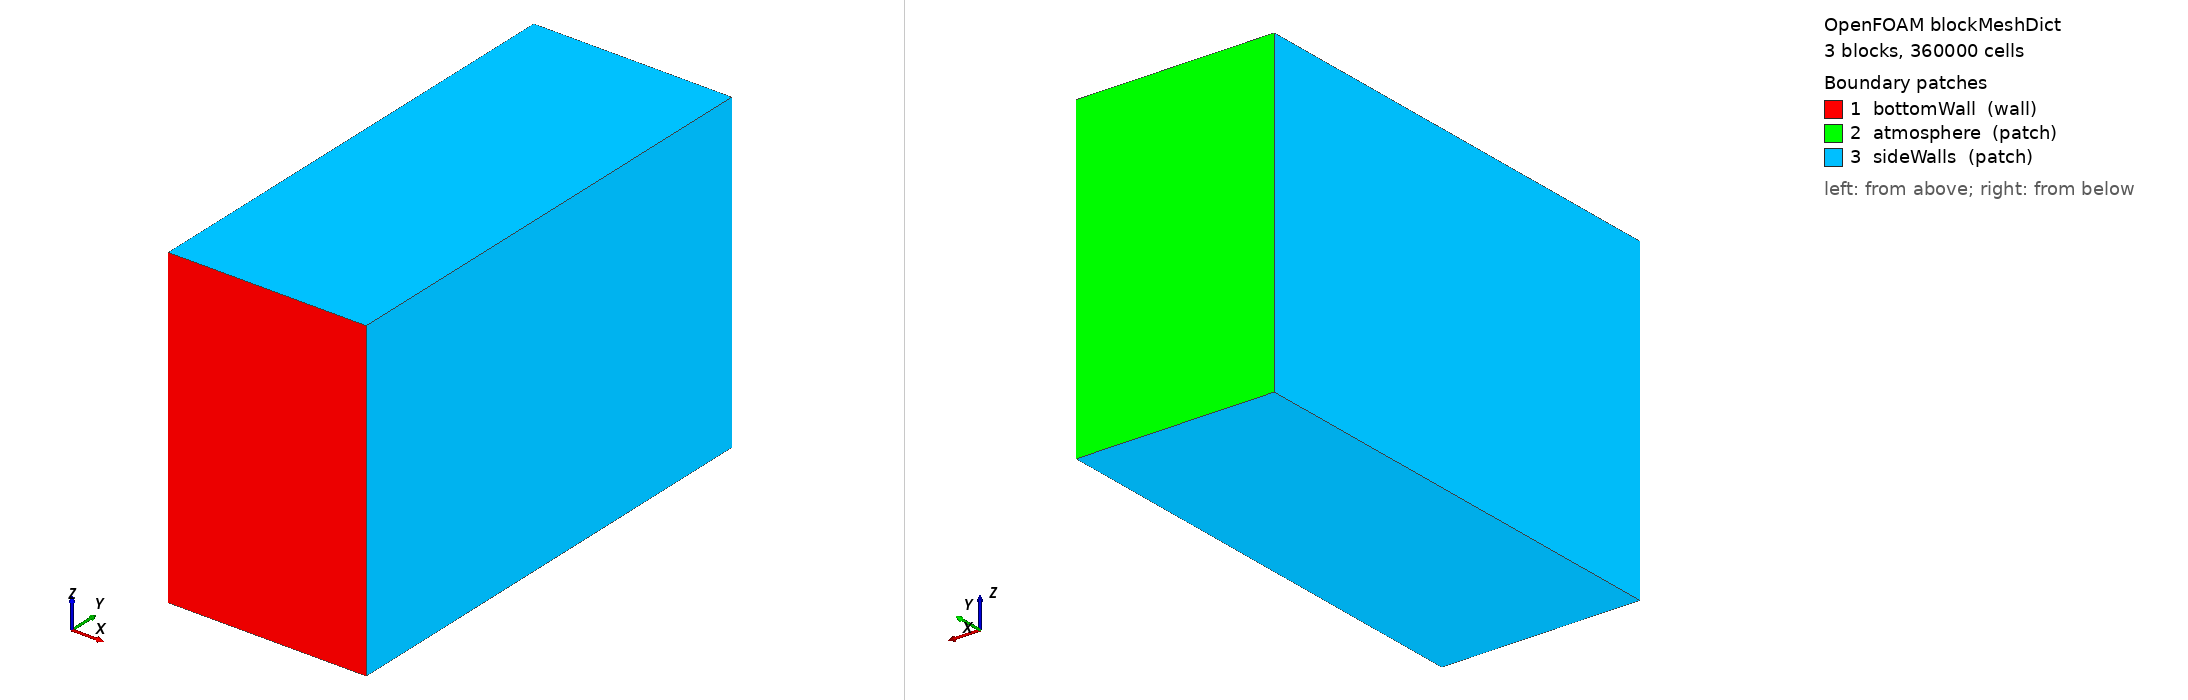

OpenFOAM case: the mesh blockMesh builds from blockMeshDict, 3 block(s), 360000 cells. Boundary patches (legend numbers): 1 bottomWall (wall), 2 atmosphere (patch), 3 sideWalls (patch). Left view from above one corner, right view from below the opposite corner. Boundary conditions: 0 field file(s) under 0/; 0 of 3 drawn patches have an entry in a shipped field file.

=== system/blockMeshDict ===
FoamFile
{
    version 2.0;
    format ascii;
    class dictionary;
    object blockMeshDict;
}

convertToMeters 1;

// Transverse-domain revision after the bare-plate preflight visibly reached
// the former z=+/-160 um slip boundaries.
//
// Central active corridor: z=-160..+160 um at 8 um.
// Outer shoulders: 160 um on each side, graded from about 8 um adjacent to
// the active corridor toward coarser cells at the remote side boundaries.
//
// x remains -200..+200 um for the 100-us / 100-um short scan.
// y=600 um is the original substrate surface.

vertices
(
    // z = -320 um
    (-200e-6 0       -320e-6)  // 0
    ( 200e-6 0       -320e-6)  // 1
    ( 200e-6 960e-6  -320e-6)  // 2
    (-200e-6 960e-6  -320e-6)  // 3

    // z = -160 um
    (-200e-6 0       -160e-6)  // 4
    ( 200e-6 0       -160e-6)  // 5
    ( 200e-6 960e-6  -160e-6)  // 6
    (-200e-6 960e-6  -160e-6)  // 7

    // z = +160 um
    (-200e-6 0        160e-6)  // 8
    ( 200e-6 0        160e-6)  // 9
    ( 200e-6 960e-6   160e-6)  // 10
    (-200e-6 960e-6   160e-6)  // 11

    // z = +320 um
    (-200e-6 0        320e-6)  // 12
    ( 200e-6 0        320e-6)  // 13
    ( 200e-6 960e-6   320e-6)  // 14
    (-200e-6 960e-6   320e-6)  // 15
);

blocks
(
    // Negative-z shoulder: coarse at side wall -> fine at active corridor.
    hex (0 1 2 3 4 5 6 7)
        (50 120 10)
        simpleGrading (1 1 0.3333333333)

    // Central 8-um corridor.
    hex (4 5 6 7 8 9 10 11)
        (50 120 40)
        simpleGrading (1 1 1)

    // Positive-z shoulder: fine at active corridor -> coarse at side wall.
    hex (8 9 10 11 12 13 14 15)
        (50 120 10)
        simpleGrading (1 1 3)
);

edges ();

boundary
(
    bottomWall
    {
        type wall;
        faces
        (
            (0 4 5 1)
            (4 8 9 5)
            (8 12 13 9)
        );
    }

    atmosphere
    {
        type patch;
        faces
        (
            (3 2 6 7)
            (7 6 10 11)
            (11 10 14 15)
        );
    }

    sideWalls
    {
        type patch;
        faces
        (
            // x-min
            (0 3 7 4)
            (4 7 11 8)
            (8 11 15 12)

            // x-max
            (1 5 6 2)
            (5 9 10 6)
            (9 13 14 10)

            // z-min
            (0 1 2 3)

            // z-max
            (12 15 14 13)
        );
    }
);

mergePatchPairs ();
